Labelled photos from "data", an image-classification folder in AdamGinna/TrashRec_dataset. The possible labels are: cardboard, glass, metal, paper, plastic, trash.

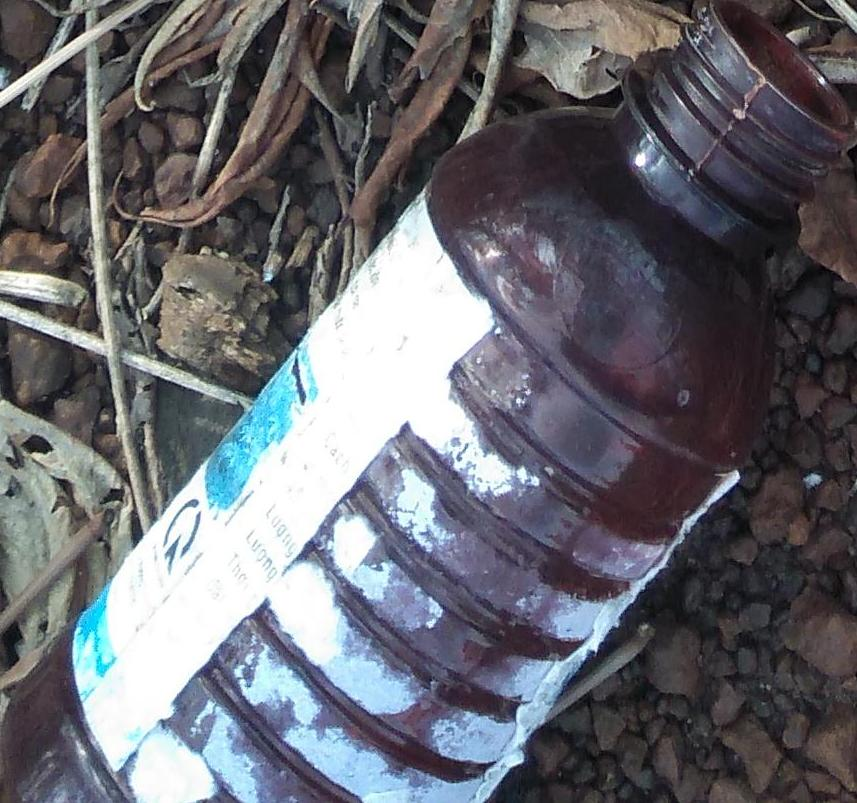
Label: plastic

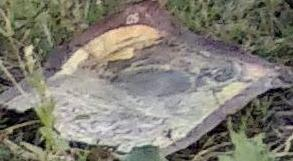
Label: trash

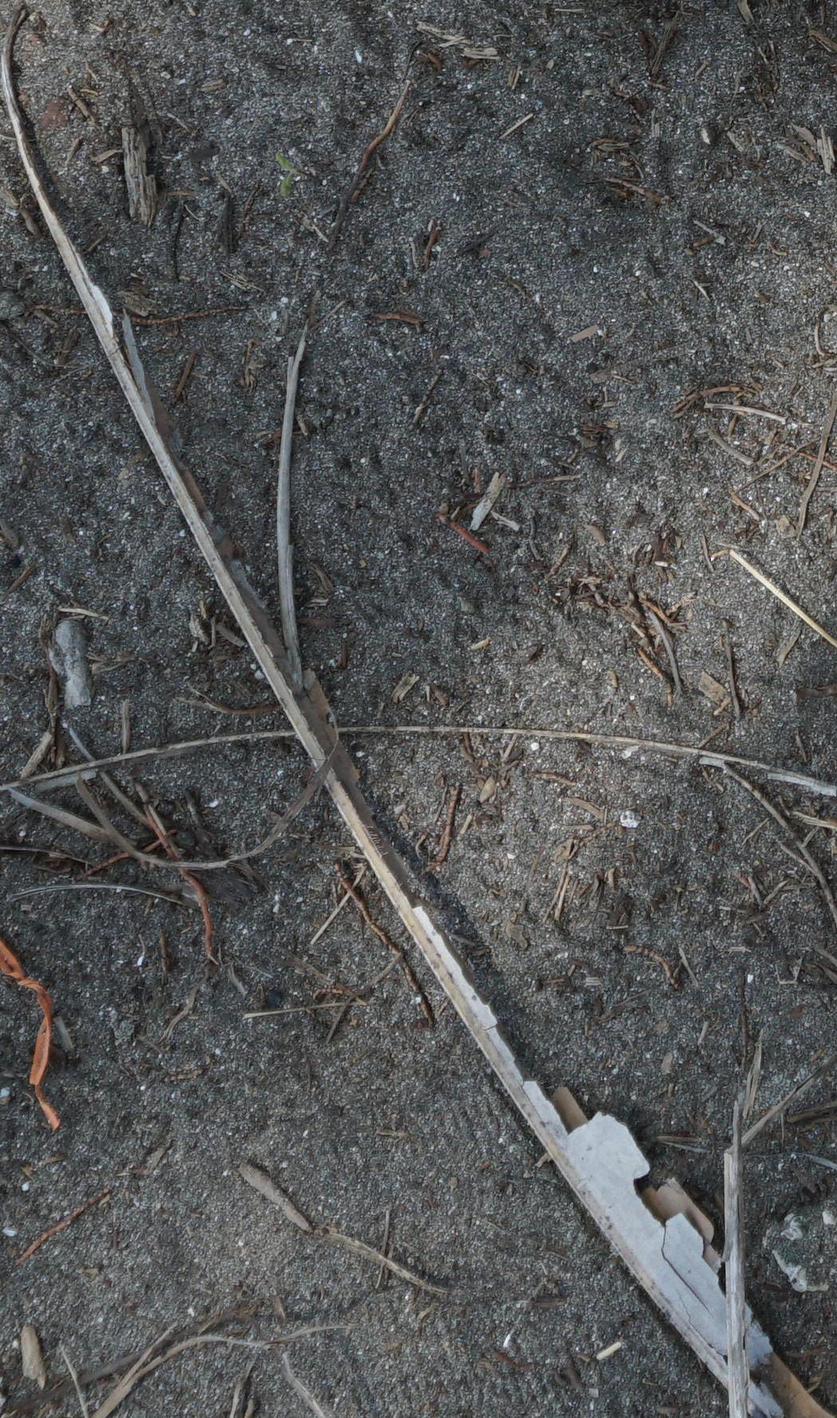
Label: paper

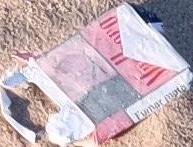
Label: cardboard

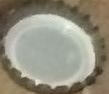
Label: metal

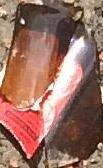
Label: glass
